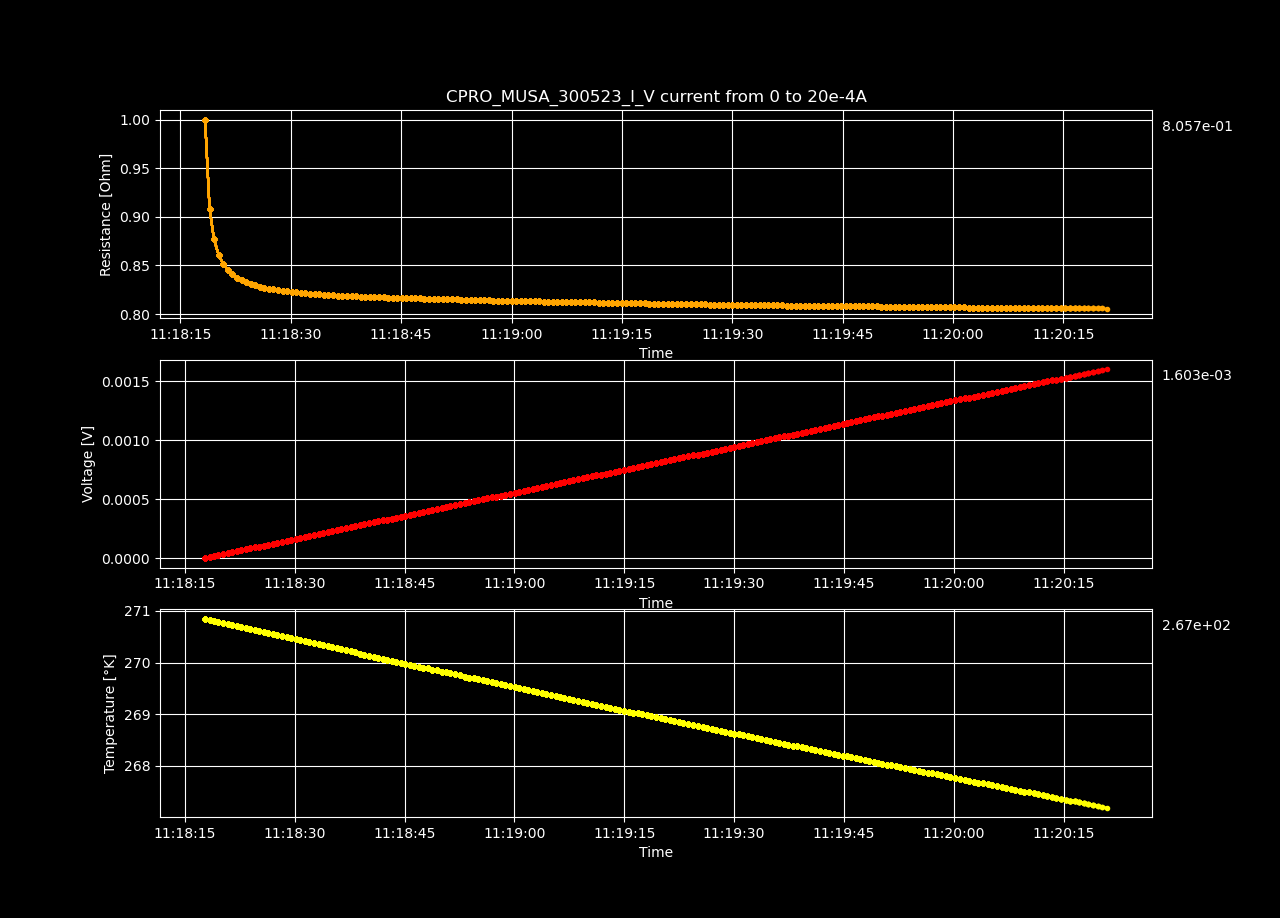

Source data for this figure (header and first rows):
Datetime, Temperature [K], Voltage [V], Resistance [𝛀], Current Source [A], Electric Field [V/cm], Restivity [𝛀 cm], Current Density [A/cm2]
2023-05-30 11:18:17.748352, 270.9, 1.87362035e-06, inf, 0.0, 3.603116057692308e-05, inf, 0.0
2023-05-30 11:18:18.357904, 270.8, 1.00497815e-05, 1, 1.0050251256281408e-05, 0.0001933, 1.711, 0.0001129
2023-05-30 11:18:18.963909, 270.8, 1.8259927e-05, 0.9084, 2.0100502512562815e-05, 0.0003512, 1.555, 0.0002258
2023-05-30 11:18:19.574850, 270.8, 2.64374987e-05, 0.8768, 3.0150753768844224e-05, 0.0005084, 1.501, 0.0003388
2023-05-30 11:18:20.205194, 270.8, 3.45996406e-05, 0.8607, 4.020100502512563e-05, 0.0006654, 1.473, 0.0004517
2023-05-30 11:18:20.831359, 270.8, 4.27907258e-05, 0.8515, 5.0251256281407036e-05, 0.0008229, 1.457, 0.0005646
2023-05-30 11:18:21.442161, 270.7, 5.09797942e-05, 0.8454, 6.030150753768845e-05, 0.0009804, 1.447, 0.0006775
2023-05-30 11:18:22.055205, 270.7, 5.91646269e-05, 0.841, 7.035175879396985e-05, 0.001138, 1.439, 0.0007905
2023-05-30 11:18:22.686082, 270.7, 6.73378721e-05, 0.8375, 8.040201005025126e-05, 0.001295, 1.433, 0.0009034
2023-05-30 11:18:23.316879, 270.7, 7.55107051e-05, 0.8348, 9.045226130653267e-05, 0.001452, 1.429, 0.001016
2023-05-30 11:18:23.923530, 270.7, 8.3700178e-05, 0.8328, 0.0001005, 0.00161, 1.425, 0.001129
2023-05-30 11:18:24.540309, 270.6, 9.18790619e-05, 0.8311, 0.0001106, 0.001767, 1.422, 0.001242
2023-05-30 11:18:25.151591, 270.6, 0.0001001, 0.8296, 0.0001206, 0.001924, 1.42, 0.001355
2023-05-30 11:18:25.780469, 270.6, 0.0001082, 0.8282, 0.0001307, 0.002081, 1.417, 0.001468
2023-05-30 11:18:26.402995, 270.6, 0.0001164, 0.8272, 0.0001407, 0.002238, 1.416, 0.001581
2023-05-30 11:18:27.020140, 270.6, 0.0001246, 0.8262, 0.0001508, 0.002395, 1.414, 0.001694
2023-05-30 11:18:27.631669, 270.5, 0.0001328, 0.8256, 0.0001608, 0.002553, 1.413, 0.001807
2023-05-30 11:18:28.258942, 270.5, 0.0001409, 0.8247, 0.0001709, 0.00271, 1.412, 0.00192
2023-05-30 11:18:28.882428, 270.5, 0.0001491, 0.8242, 0.0001809, 0.002867, 1.411, 0.002033
2023-05-30 11:18:29.499819, 270.5, 0.0001573, 0.8236, 0.000191, 0.003024, 1.41, 0.002146
2023-05-30 11:18:30.119644, 270.5, 0.0001654, 0.823, 0.000201, 0.003181, 1.409, 0.002258
2023-05-30 11:18:30.730733, 270.4, 0.0001736, 0.8225, 0.0002111, 0.003338, 1.408, 0.002371
2023-05-30 11:18:31.357556, 270.4, 0.0001817, 0.822, 0.0002211, 0.003495, 1.407, 0.002484
2023-05-30 11:18:31.984942, 270.4, 0.0001899, 0.8215, 0.0002312, 0.003652, 1.406, 0.002597
2023-05-30 11:18:32.610607, 270.4, 0.000198, 0.8211, 0.0002412, 0.003809, 1.405, 0.00271
2023-05-30 11:18:33.241575, 270.4, 0.0002062, 0.8206, 0.0002513, 0.003965, 1.404, 0.002823
2023-05-30 11:18:33.856946, 270.3, 0.0002143, 0.8203, 0.0002613, 0.004122, 1.404, 0.002936
2023-05-30 11:18:34.482397, 270.3, 0.0002225, 0.8199, 0.0002714, 0.004279, 1.403, 0.003049
2023-05-30 11:18:35.118865, 270.3, 0.0002307, 0.8197, 0.0002814, 0.004436, 1.403, 0.003162
2023-05-30 11:18:35.740123, 270.3, 0.0002388, 0.8193, 0.0002915, 0.004592, 1.402, 0.003275
2023-05-30 11:18:36.371912, 270.3, 0.000247, 0.8191, 0.0003015, 0.004749, 1.402, 0.003388
2023-05-30 11:18:37.016040, 270.2, 0.0002551, 0.8189, 0.0003116, 0.004906, 1.402, 0.003501
2023-05-30 11:18:37.633749, 270.2, 0.0002633, 0.8187, 0.0003216, 0.005063, 1.401, 0.003614
2023-05-30 11:18:38.260560, 270.2, 0.0002714, 0.8184, 0.0003317, 0.00522, 1.401, 0.003726
2023-05-30 11:18:38.887045, 270.2, 0.0002796, 0.8182, 0.0003417, 0.005377, 1.4, 0.003839
2023-05-30 11:18:39.511319, 270.2, 0.0002877, 0.818, 0.0003518, 0.005534, 1.4, 0.003952
2023-05-30 11:18:40.139912, 270.1, 0.0002959, 0.8178, 0.0003618, 0.00569, 1.4, 0.004065
2023-05-30 11:18:40.760140, 270.1, 0.000304, 0.8176, 0.0003719, 0.005847, 1.399, 0.004178
2023-05-30 11:18:41.371876, 270.1, 0.0003122, 0.8175, 0.0003819, 0.006004, 1.399, 0.004291
2023-05-30 11:18:41.984677, 270.1, 0.0003204, 0.8174, 0.000392, 0.006161, 1.399, 0.004404
2023-05-30 11:18:42.611089, 270.1, 0.0003285, 0.8172, 0.000402, 0.006318, 1.399, 0.004517
2023-05-30 11:18:43.227910, 270, 0.0003367, 0.817, 0.0004121, 0.006474, 1.398, 0.00463
2023-05-30 11:18:43.841636, 270, 0.0003448, 0.8169, 0.0004221, 0.006631, 1.398, 0.004743
2023-05-30 11:18:44.461089, 270, 0.000353, 0.8168, 0.0004322, 0.006788, 1.398, 0.004856
2023-05-30 11:18:45.076104, 270, 0.0003611, 0.8167, 0.0004422, 0.006945, 1.398, 0.004969
2023-05-30 11:18:45.709651, 270, 0.0003693, 0.8166, 0.0004523, 0.007102, 1.398, 0.005082
2023-05-30 11:18:46.332352, 269.9, 0.0003775, 0.8165, 0.0004623, 0.007259, 1.397, 0.005195
2023-05-30 11:18:46.947443, 269.9, 0.0003856, 0.8164, 0.0004724, 0.007416, 1.397, 0.005307
2023-05-30 11:18:47.551487, 269.9, 0.0003938, 0.8163, 0.0004824, 0.007572, 1.397, 0.00542
2023-05-30 11:18:48.160273, 269.9, 0.0004019, 0.8161, 0.0004925, 0.007728, 1.397, 0.005533
2023-05-30 11:18:48.789504, 269.9, 0.00041, 0.8159, 0.0005025, 0.007885, 1.396, 0.005646
2023-05-30 11:18:49.403856, 269.8, 0.0004181, 0.8158, 0.0005126, 0.008041, 1.396, 0.005759
2023-05-30 11:18:50.039203, 269.8, 0.0004263, 0.8156, 0.0005226, 0.008197, 1.396, 0.005872
2023-05-30 11:18:50.652088, 269.8, 0.0004344, 0.8155, 0.0005327, 0.008353, 1.396, 0.005985
2023-05-30 11:18:51.262312, 269.8, 0.0004425, 0.8153, 0.0005427, 0.008509, 1.395, 0.006098
2023-05-30 11:18:51.895671, 269.8, 0.0004506, 0.8152, 0.0005528, 0.008665, 1.395, 0.006211
2023-05-30 11:18:52.556894, 269.7, 0.0004587, 0.815, 0.0005628, 0.008821, 1.395, 0.006324
2023-05-30 11:18:53.185448, 269.7, 0.0004668, 0.8149, 0.0005729, 0.008978, 1.395, 0.006437
2023-05-30 11:18:53.802061, 269.7, 0.000475, 0.8148, 0.0005829, 0.009134, 1.395, 0.00655
2023-05-30 11:18:54.432922, 269.7, 0.0004831, 0.8147, 0.000593, 0.009291, 1.394, 0.006663
... 140 more rows
